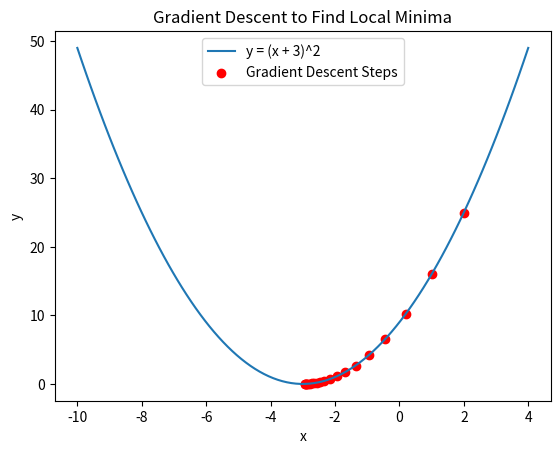

Recreate this plot in Python.
import numpy as np
import matplotlib.pyplot as plt
# Function y = (x + 3)^2
def function(x):
 return (x + 3)**2
# Derivative of the function: dy/dx = 2(x + 3)
def derivative(x):
 return 2 * (x + 3)
# Gradient Descent Algorithm
def gradient_descent(starting_x, learning_rate, num_iterations):
 x = starting_x
 x_values = [x] # Store x values for visualization
 for i in range(num_iterations):
  grad = derivative(x)
  x = x - learning_rate * grad # Update x
  x_values.append(x)
  # Print progress at each step
  print(f"Iteration {i+1}: x = {x:.5f}, y = {function(x):.5f}")
 return x, x_values
# Parameters for gradient descent
starting_x = 2 # Starting point
learning_rate = 0.1 # Learning rate
num_iterations = 20 # Number of iterations
# Perform gradient descent
min_x, x_values = gradient_descent(starting_x, learning_rate, num_iterations)
print(f"\nLocal minima occurs at x = {min_x:.5f}, y = {function(min_x):.5f}")
# Plotting the function and the gradient descent steps
x_range = np.linspace(-10, 4, 100)
y_range = function(x_range)
plt.plot(x_range, y_range, label='y = (x + 3)^2')
plt.scatter(x_values, function(np.array(x_values)), color='red', label='Gradient Descent Steps')
plt.title("Gradient Descent to Find Local Minima")
plt.xlabel("x")
plt.ylabel("y")
plt.legend()
plt.show()
